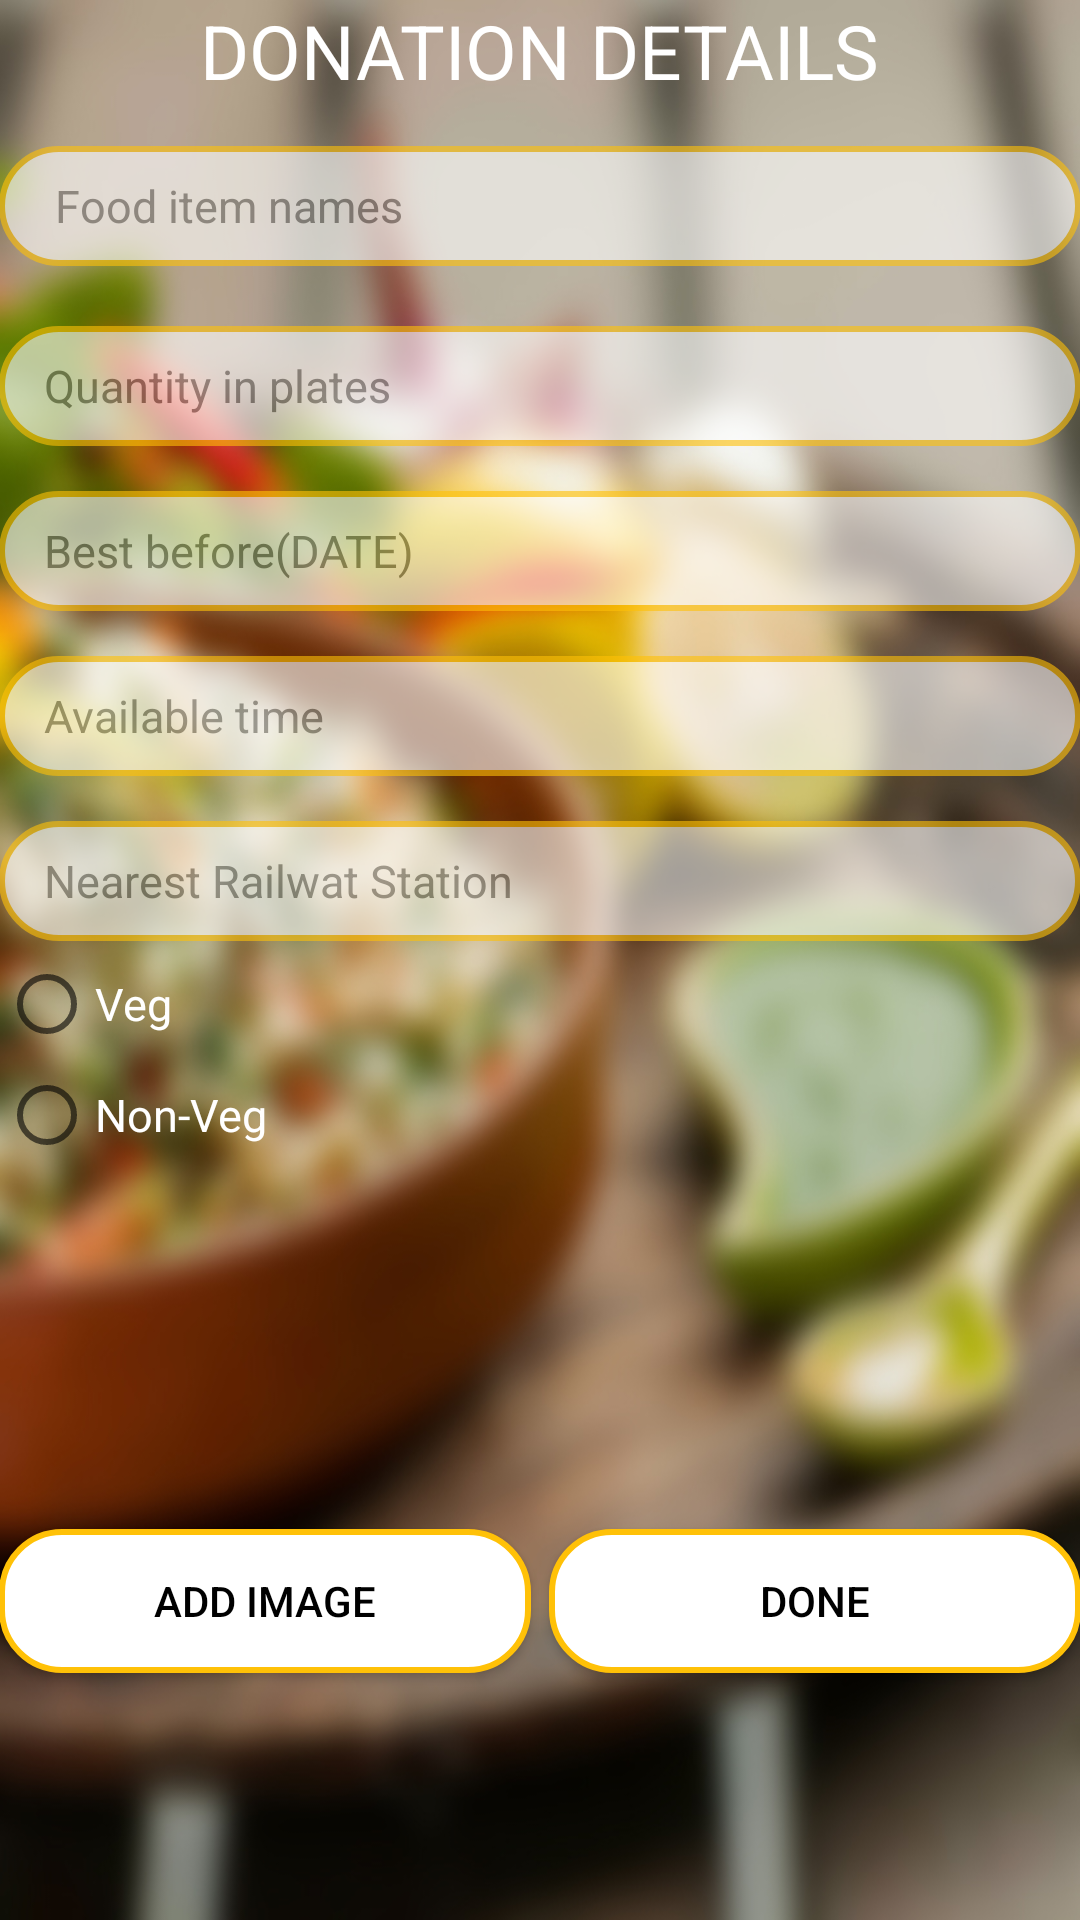

The Android layout XML behind this screen, and the referenced resources:
<!-- AndroidManifest.xml: application theme AppTheme -->
<!-- res/layout/activity_donor_user_info2.xml -->
<?xml version="1.0" encoding="utf-8"?>
<LinearLayout xmlns:android="http://schemas.android.com/apk/res/android"
    xmlns:tools="http://schemas.android.com/tools"
    android:background="@drawable/re"
    android:id="@+id/activity_donor_user_info2"
    android:layout_width="match_parent"
    android:layout_height="match_parent"
    android:paddingBottom="@dimen/activity_vertical_margin"
    android:paddingLeft="@dimen/activity_horizontal_margin"
    android:paddingRight="@dimen/activity_horizontal_margin"
    android:paddingTop="@dimen/activity_vertical_margin"
    android:orientation="vertical"
    tools:context="com.example.abhishek.fooddivert.Donor_user_info2">

    <TextView
        android:layout_width="wrap_content"
        android:layout_height="wrap_content"
        android:layout_gravity="center"
        android:text="DONATION DETAILS"
        android:textSize="25dp"
        android:textColor="@color/white"
        android:background="@color/trans"
        />
    <EditText
        android:layout_height="40dp"
        android:textColor="@color/secondary_text"
        android:textColorHint="@color/secondary_text"
        android:paddingLeft="15dp"
        android:alpha="0.6"
        android:background="@drawable/rounded"
        android:layout_width="match_parent"


        android:layout_gravity="left"
        android:hint=" Food item names"

        android:textSize="15dp"

        android:layout_marginTop="15dp"
        android:id="@+id/editText_donor_info2_foodname"
        />

    <EditText
        android:inputType="number"
        android:layout_height="40dp"
        android:textColor="@color/secondary_text"
        android:textColorHint="@color/secondary_text"
        android:paddingLeft="15dp"
        android:alpha="0.6"
        android:background="@drawable/rounded"
        android:layout_width="match_parent"


        android:layout_marginTop="20dp"
        android:textSize="15dp"

        android:hint="Quantity in plates"
        android:id="@+id/editText_donor_info2_foodquantity"
        />
    <EditText
        android:layout_height="40dp"
        android:textColor="@color/secondary_text"
        android:textColorHint="@color/secondary_text"
        android:paddingLeft="15dp"
        android:alpha="0.6"
        android:background="@drawable/rounded"
        android:layout_width="match_parent"


        android:layout_marginTop="15dp"
        android:inputType="date"
        android:textSize="15dp"

        android:hint="Best before(DATE)"
        android:id="@+id/editText_donor_info2_foodnamedate"
        />
    <EditText
        android:layout_height="40dp"
        android:textColor="@color/secondary_text"
        android:textColorHint="@color/secondary_text"
        android:paddingLeft="15dp"
        android:alpha="0.6"

        android:background="@drawable/rounded"
        android:layout_width="match_parent"
        android:layout_marginTop="15dp"
        android:textSize="15dp"
        android:hint="Available time"
        android:id="@+id/editText_donor_info2_foodnametime"
        />

    <EditText
        android:layout_height="40dp"
        android:textColor="@color/secondary_text"
        android:textColorHint="@color/secondary_text"
        android:paddingLeft="15dp"
        android:alpha="0.6"
        android:background="@drawable/rounded"
        android:layout_width="match_parent"

        android:inputType="textPersonName"
        android:textSize="15dp"
        android:hint="Nearest Railwat Station"

        android:layout_marginTop="15dp"
        android:ems="10"
        android:id="@+id/editText6" />

    <RadioGroup
        android:layout_width="wrap_content"
        android:layout_height="wrap_content">

        <RadioButton

            android:textColor="@color/white"
            android:text="Veg"
            android:layout_width="match_parent"
            android:layout_height="wrap_content"
            android:id="@+id/radioButton"
            android:textSize="15dp"
            android:layout_marginTop="5dp"
            />

        <RadioButton
            android:textColor="@color/white"
            android:text="Non-Veg"
            android:layout_width="match_parent"
            android:layout_height="wrap_content"
            android:id="@+id/radioButton2"
            android:textSize="15dp"
            android:layout_marginTop="5dp"/>

    </RadioGroup>

    <LinearLayout
        android:orientation="horizontal"
        android:layout_width="match_parent"
        android:layout_height="match_parent">

        <Button
            android:layout_width="match_parent"
            android:layout_height="wrap_content"
            android:background="@drawable/rounded"
            android:textColor="@color/black"
            android:layout_marginTop="20dp"
            android:layout_gravity="center"
            android:onClick="takepic"
            android:text="ADD IMAGE"
            android:layout_marginRight="3dp"
            android:id="@+id/button7"
            android:layout_weight="1" />

        <Button

            android:layout_width="match_parent"
            android:layout_height="wrap_content"
            android:background="@drawable/rounded"
            android:textColor="@color/black"
            android:layout_marginTop="20dp"
            android:layout_gravity="center"
            android:layout_marginLeft="3dp"
            android:text="Done"
            android:id="@+id/button3"
            android:onClick="onDone"
            android:layout_weight="1" />
    </LinearLayout>


</LinearLayout>
<!-- resources referenced by this layout -->
<resources>
  <color name="black">#000000</color>
  <color name="secondary_text">#757575</color>
  <color name="trans">#00000000</color>
  <color name="white">#ffffff</color>
  <!-- drawable re: jpg bitmap (drawable, 207824 bytes) -->
  <!-- drawable rounded (drawable) -->
  <?xml version="1.0" encoding="utf-8"?>
  <shape xmlns:android="http://schemas.android.com/apk/res/android"
      android:shape="rectangle" android:padding="2dp">
      <solid android:color="@color/white"/>
      <corners android:radius="20dp"/>
      <stroke android:color="@color/Accent" android:width="2dp"/>
  </shape>
  <style name="AppTheme" parent="Theme.AppCompat.Light.DarkActionBar">
          
          <item name="colorPrimary">@color/colorPrimary</item>
          <item name="colorPrimaryDark">@color/colorPrimaryDark</item>
          <item name="colorAccent">@color/colorAccent</item>
      </style>
  <color name="Accent">#FFC107</color>
  <color name="colorPrimary">#CDDC39</color>
  <color name="colorPrimaryDark">#AFB42B</color>
  <color name="colorAccent">#FF5722</color>
</resources>
